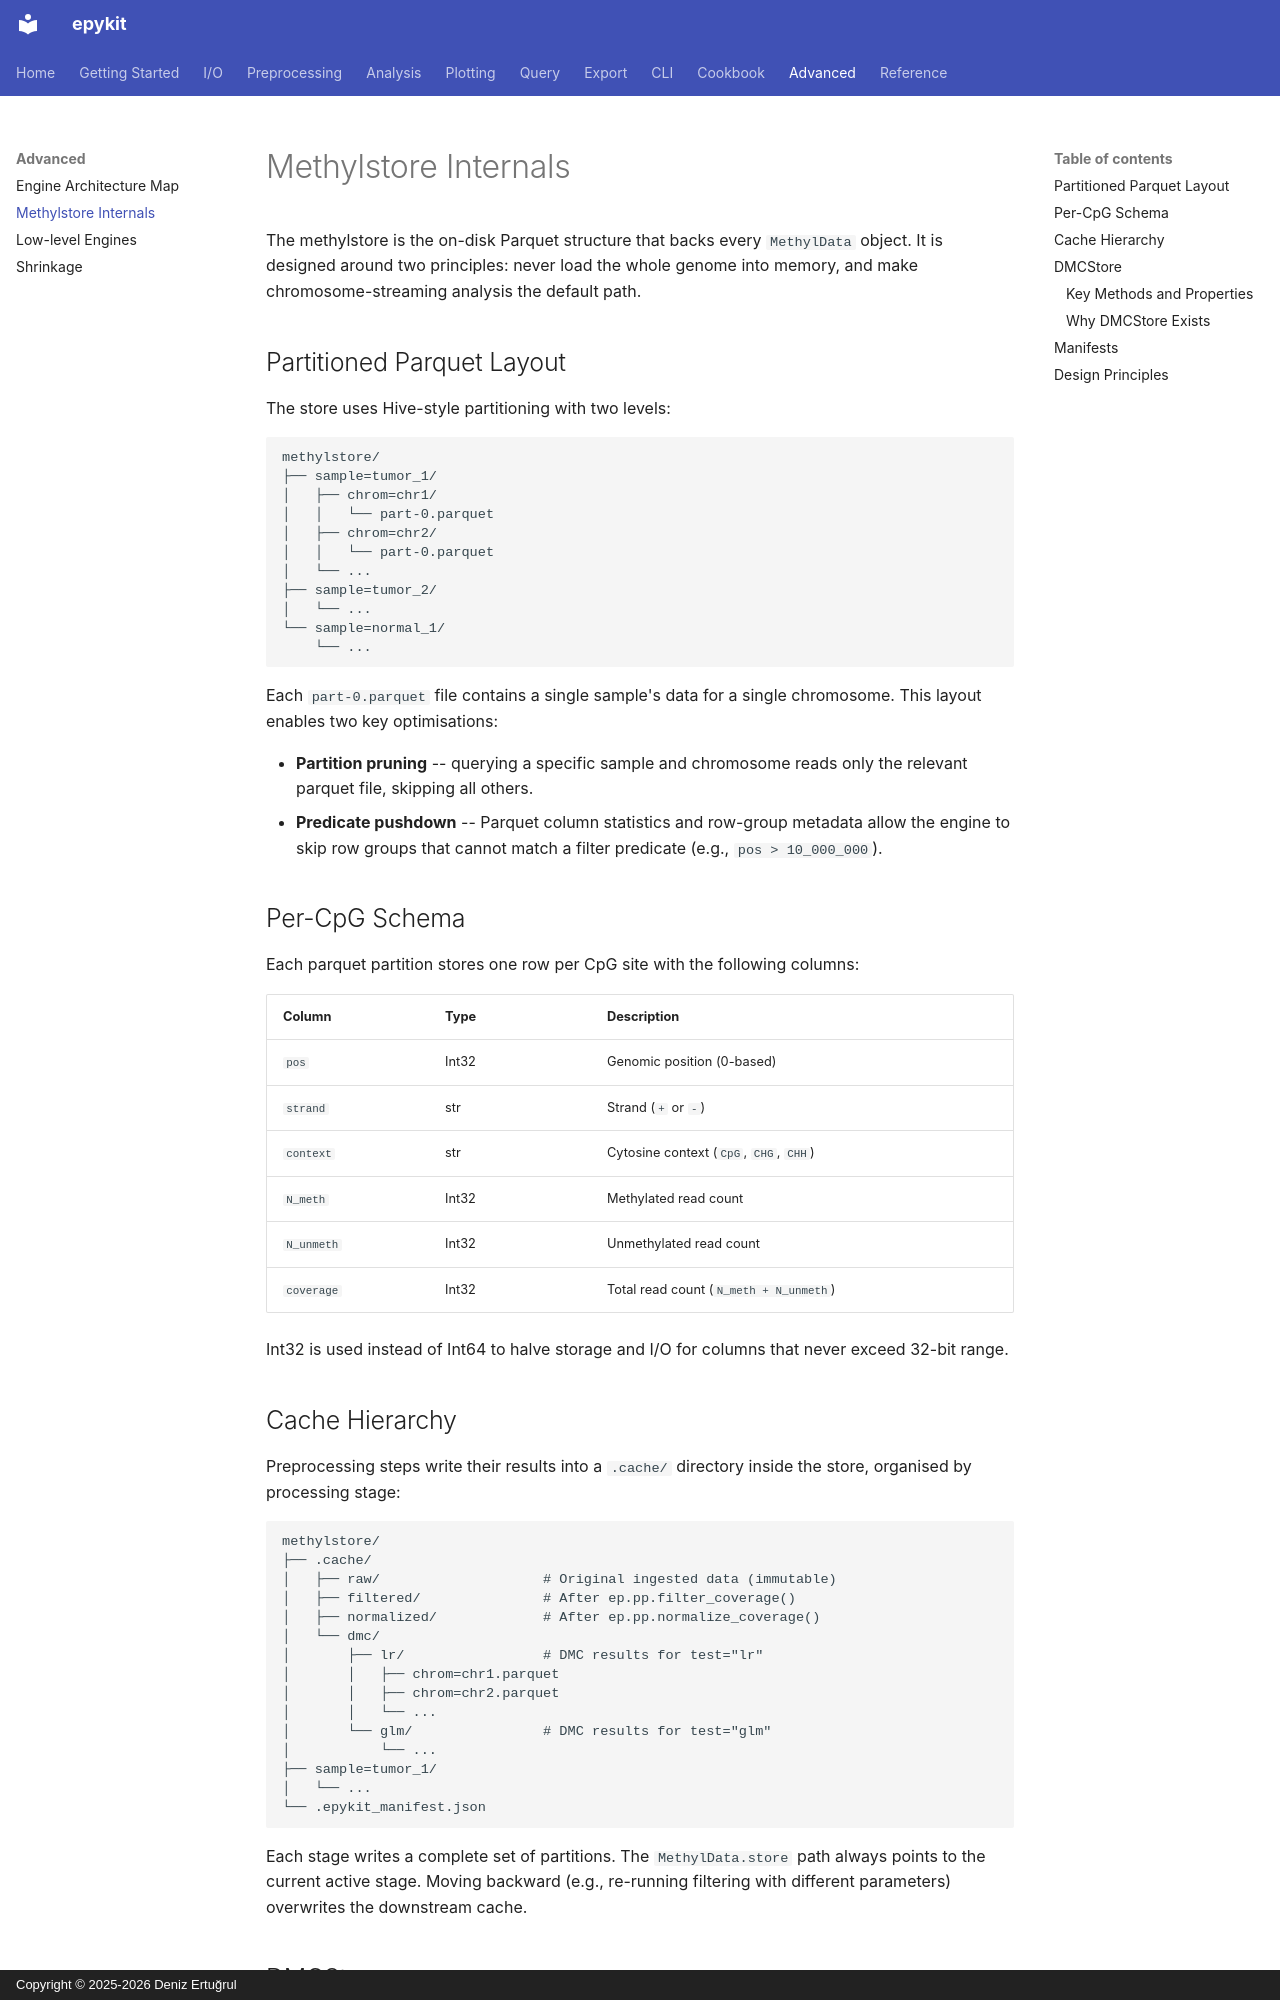

repository: d-ert/epykit · page: advanced/methylstore/index.html · generator: mkdocs · copyright: Copyright © 2025-2026 Deniz Ertuğrul

# Methylstore Internals

The methylstore is the on-disk Parquet structure that backs every `MethylData`
object. It is designed around two principles: never load the whole genome into
memory, and make chromosome-streaming analysis the default path.

## Partitioned Parquet Layout

The store uses Hive-style partitioning with two levels:

```
methylstore/
├── sample=tumor_1/
│   ├── chrom=chr1/
│   │   └── part-0.parquet
│   ├── chrom=chr2/
│   │   └── part-0.parquet
│   └── ...
├── sample=tumor_2/
│   └── ...
└── sample=normal_1/
    └── ...
```

Each `part-0.parquet` file contains a single sample's data for a single
chromosome. This layout enables two key optimisations:

- **Partition pruning** -- querying a specific sample and chromosome reads only
  the relevant parquet file, skipping all others.
- **Predicate pushdown** -- Parquet column statistics and row-group metadata
  allow the engine to skip row groups that cannot match a filter predicate
  (e.g., `pos > 10_000_000`).

## Per-CpG Schema

Each parquet partition stores one row per CpG site with the following columns:

| Column | Type | Description |
|--------|------|-------------|
| `pos` | Int32 | Genomic position (0-based) |
| `strand` | str | Strand (`+` or `-`) |
| `context` | str | Cytosine context (`CpG`, `CHG`, `CHH`) |
| `N_meth` | Int32 | Methylated read count |
| `N_unmeth` | Int32 | Unmethylated read count |
| `coverage` | Int32 | Total read count (`N_meth + N_unmeth`) |

Int32 is used instead of Int64 to halve storage and I/O for columns that never
exceed 32-bit range.

## Cache Hierarchy

Preprocessing steps write their results into a `.cache/` directory inside the
store, organised by processing stage:

```
methylstore/
├── .cache/
│   ├── raw/                    # Original ingested data (immutable)
│   ├── filtered/               # After ep.pp.filter_coverage()
│   ├── normalized/             # After ep.pp.normalize_coverage()
│   └── dmc/
│       ├── lr/                 # DMC results for test="lr"
│       │   ├── chrom=chr1.parquet
│       │   ├── chrom=chr2.parquet
│       │   └── ...
│       └── glm/                # DMC results for test="glm"
│           └── ...
├── sample=tumor_1/
│   └── ...
└── .epykit_manifest.json
```

Each stage writes a complete set of partitions. The `MethylData.store` path
always points to the current active stage. Moving backward (e.g., re-running
filtering with different parameters) overwrites the downstream cache.
